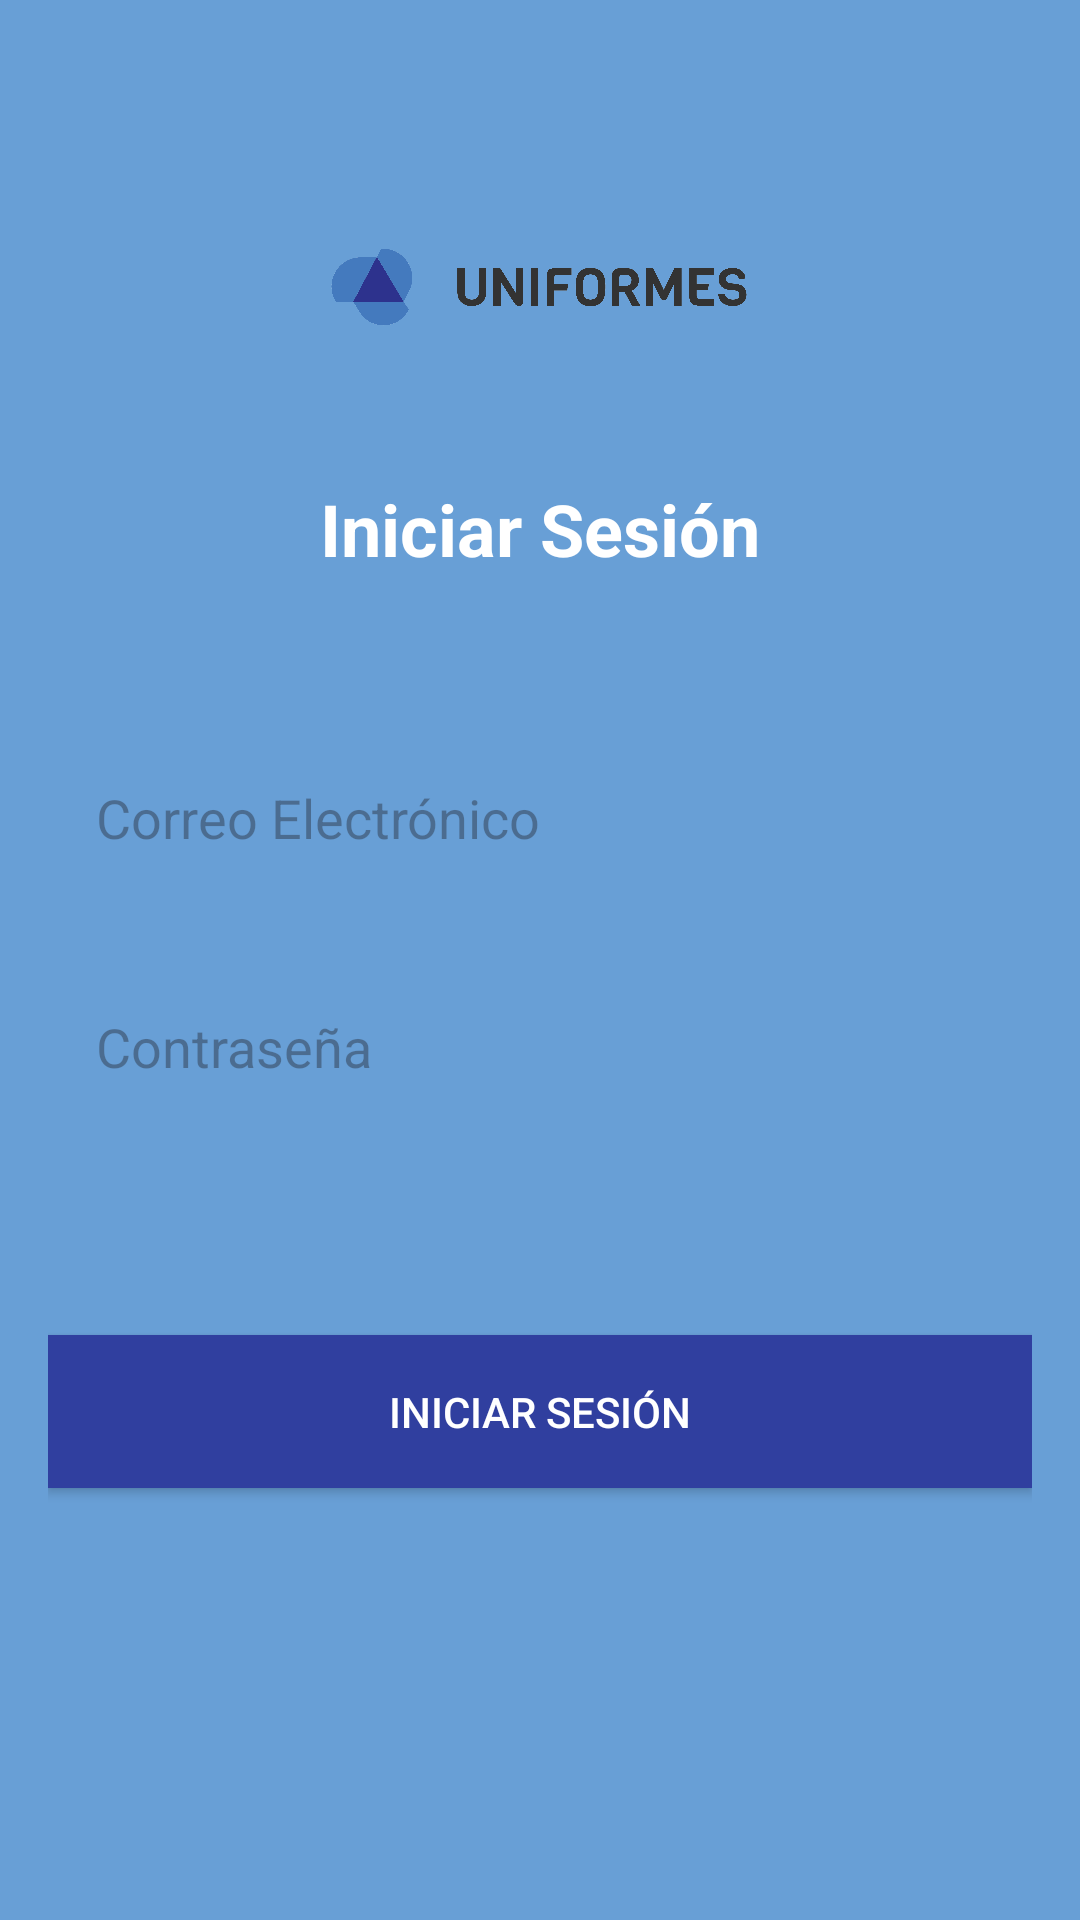

This screen was rendered from an Android layout file. Write that file and the resources it references.
<!-- AndroidManifest.xml: application theme Theme.Uniformes2 -->
<!-- res/layout/activity_main.xml -->
<?xml version="1.0" encoding="utf-8"?>
<androidx.constraintlayout.widget.ConstraintLayout xmlns:android="http://schemas.android.com/apk/res/android"
    xmlns:app="http://schemas.android.com/apk/res-auto"
    xmlns:tools="http://schemas.android.com/tools"
    android:layout_width="match_parent"
    android:layout_height="match_parent"
    android:background="@color/backgroundColor"
    tools:context=".MainActivity"
    android:padding="16dp">

    <ImageView
        android:id="@+id/logoImageView"
        android:layout_width="300dp"
        android:layout_height="80dp"
        android:layout_marginTop="40dp"
        android:contentDescription="Logo de la tienda"
        android:src="@drawable/ic_logo"
        app:layout_constraintEnd_toEndOf="parent"
        app:layout_constraintHorizontal_bias="0.493"
        app:layout_constraintStart_toStartOf="parent"
        app:layout_constraintTop_toTopOf="parent" />

    <TextView
        android:id="@+id/titleTextView"
        android:layout_width="wrap_content"
        android:layout_height="wrap_content"
        android:text="Iniciar Sesión"
        android:textSize="24sp"
        android:textColor="@android:color/white"
        android:textStyle="bold"
        app:layout_constraintTop_toBottomOf="@id/logoImageView"
        app:layout_constraintStart_toStartOf="parent"
        app:layout_constraintEnd_toEndOf="parent"
        android:layout_marginTop="24dp"
        android:layout_marginBottom="24dp" />

    <EditText
        android:id="@+id/emailEditText"
        android:layout_width="0dp"
        android:layout_height="wrap_content"
        android:layout_marginTop="52dp"
        android:background="@drawable/edittext_background"
        android:hint="Correo Electrónico"
        android:inputType="textEmailAddress"
        android:padding="16dp"
        android:textColor="@color/design_default_color_on_secondary"
        app:layout_constraintEnd_toEndOf="parent"
        app:layout_constraintHorizontal_bias="0.0"
        app:layout_constraintStart_toStartOf="parent"
        app:layout_constraintTop_toBottomOf="@id/titleTextView" />

    <EditText
        android:id="@+id/passwordEditText"
        android:layout_width="0dp"
        android:layout_height="wrap_content"
        android:layout_marginTop="20dp"
        android:background="@drawable/edittext_background"
        android:textColor="@color/design_default_color_on_secondary"
        android:hint="Contraseña"
        android:inputType="textPassword"
        android:padding="16dp"
        app:layout_constraintEnd_toEndOf="parent"
        app:layout_constraintHorizontal_bias="1.0"
        app:layout_constraintStart_toStartOf="parent"
        app:layout_constraintTop_toBottomOf="@id/emailEditText" />

    <Button
        android:id="@+id/ButtonLogin"
        android:layout_width="0dp"
        android:layout_height="wrap_content"
        android:layout_marginTop="68dp"
        android:background="@color/colorPrimaryDark"
        android:padding="16dp"
        android:text="Iniciar Sesión"
        android:textColor="@android:color/white"
        app:layout_constraintEnd_toEndOf="parent"
        app:layout_constraintHorizontal_bias="0.0"
        app:layout_constraintStart_toStartOf="parent"
        app:layout_constraintTop_toBottomOf="@id/passwordEditText" />



</androidx.constraintlayout.widget.ConstraintLayout>
<!-- resources referenced by this layout -->
<resources>
  <color name="backgroundColor">#689FD6</color>
  <color name="colorPrimaryDark">#303F9F</color>
  <!-- drawable ic_logo: png bitmap (drawable, 139236 bytes) -->
  <style name="Theme.Uniformes2" parent="Base.Theme.Uniformes2" />
  <style name="Base.Theme.Uniformes2" parent="Theme.Material3.DayNight.NoActionBar">
          
          
      </style>
</resources>
